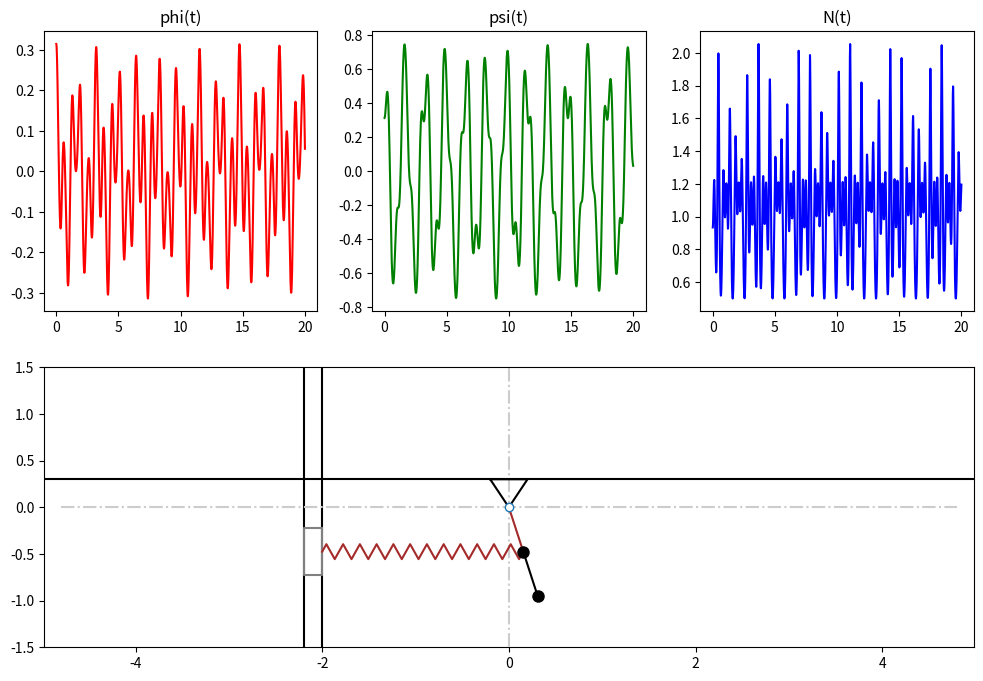

Reproduce this figure in Python.
import numpy as np
import matplotlib.pyplot as plt
from scipy.integrate import odeint
from matplotlib.animation import FuncAnimation
from matplotlib.transforms import Affine2D

def Rot2D(X, Y, phi):
    X_r = X*np.cos(phi) - Y*np.sin(phi)
    Y_r = X*np.sin(phi) + Y*np.cos(phi)
    return X_r, Y_r

def EqOfMovement(y, t, l1, l2, c, m, g):
    """
    y = [phi, psi, dphi, dpsi].
    Возвращает [dphi, dpsi, ddphi, ddpsi].
    """
    phi = y[0]
    psi = y[1]
    dphi = y[2]
    dpsi = y[3]

    a11 = 2*l1
    a12 = l2*np.cos(psi - phi)
    a21 = l1*np.cos(psi - phi)
    a22 = l2


    b1 = -(2*g + (c*l1/m)*np.cos(phi))*np.sin(phi) + l2*(dpsi**2)*np.sin(psi - phi)

    b2 = -g*np.sin(psi) - l1*(dphi**2)*np.sin(psi - phi)

    det = a11*a22 - a12*a21
    ddphi = (a22*b1 - a12*b2)/det
    ddpsi = (-a21*b1 + a11*b2)/det

    return np.array([dphi, dpsi, ddphi, ddpsi], dtype=float)

def acceleration_array(Y, t, l1, l2, c, m, g):
    """
    Подсчёт (ddphi, ddpsi) на каждом шаге (t[i], Y[i]),
    вызывая EqOfMovement для каждого вектора состояния.
    """
    Npoints = len(t)
    out = np.zeros_like(Y)
    for i in range(Npoints):
        out[i] = EqOfMovement(Y[i], t[i], l1, l2, c, m, g)
    return out

def main():
    # Параметры и начальные условия
    m = 0.1
    l1 = 0.5
    l2 = 0.5
    c = 5
    g = 9.81
    phi0 = np.pi/10
    psi0 = np.pi/10
    d_phi0 = 0
    d_psi0 = 0

    # Визуальные параметры
    l0 = 2
    w_box = 0.5
    h_box = 0.2
    xbox = np.array([-w_box/2, w_box/2, w_box/2, -w_box/2, -w_box/2])
    ybox = np.array([ h_box/2, h_box/2, -h_box/2, -h_box/2,  h_box/2])

    # Сетка времени
    t_fin = 20
    Nt = 2001
    t = np.linspace(0, t_fin, Nt)

    # Интегрируем систему
    y0 = [phi0, psi0, d_phi0, d_psi0]
    Y = odeint(EqOfMovement, y0, t, args=(l1, l2, c, m, g))

    phi = Y[:,0]
    psi = Y[:,1]
    d_phi = Y[:,2]
    d_psi = Y[:,3]

    # Получаем ускорения
    Ydot = acceleration_array(Y, t, l1, l2, c, m, g)
    dd_phi = Ydot[:,2]
    dd_psi = Ydot[:,3]

    # Формула для N:
    N = m*(
        g*np.cos(psi)
        - l1*(dd_phi*np.sin(psi - phi) - d_phi**2*np.cos(psi - phi))
        + l2*(d_psi**2)
    )

    # Построим графики φ(t), ψ(t), N(t)
    fig = plt.figure(figsize=(12,8))
    ax1 = fig.add_subplot(2,3,1)
    ax1.plot(t, phi, 'r')
    ax1.set_title("phi(t)")

    ax2 = fig.add_subplot(2,3,2)
    ax2.plot(t, psi, 'g')
    ax2.set_title("psi(t)")

    ax3 = fig.add_subplot(2,3,3)
    ax3.plot(t, N, 'b')
    ax3.set_title("N(t)")

    # Для анимации
    xM1 = l1*np.cos(phi)
    yM1 = l1*np.sin(phi)
    xM2 = xM1 + l2*np.cos(psi)
    yM2 = yM1 + l2*np.sin(psi)

    ax_anim = fig.add_subplot(2,1,2)
    ax_anim.axis("equal")
    ax_anim.set_xlim([-1.5, 1.5])
    ax_anim.set_ylim([-1.5, 1.5])

    # Поворот системы координат на -90°
    rot = Affine2D().rotate_deg(-90)
    ax_anim.transData = rot + ax_anim.transData

    # Стенки, оси, крепление
    ax_anim.plot([-5, 5], [-l0, -l0], color='black')
    ax_anim.plot([-5, 5], [-l0 - h_box, -l0 - h_box], color='black')
    ax_anim.plot([0, 0], [-4.8, 4.8], color=(0.8, 0.8, 0.8), linestyle='-.')
    ax_anim.plot([-4.8, 4.8], [0, 0], color=(0.8, 0.8, 0.8), linestyle='-.')

    ax_anim.plot([-0.3, -0.3], [-5, 5], color='black')
    ax_anim.plot([-0.3, 0, -0.3, -0.3], [-0.2, 0, 0.2, -0.2], color='black')

    # Коробка (серый), пружина (коричневый), стержни (коричневый/чёрный), массы (чёрные)
    box = ax_anim.plot(xbox + xM1[0], ybox - l0 - h_box/2, color='gray')[0]
    lM1 = ax_anim.plot([0, xM1[0]], [0, yM1[0]], color='brown')[0]
    lM2 = ax_anim.plot([xM1[0], xM2[0]], [yM1[0], yM2[0]], color='black')[0]

    n = 24
    hh = 0.08
    xP_help = np.linspace(0, 1, 2*n + 1)
    yP_help = hh*np.sin((np.pi/2)*np.arange(2*n + 1))
    xP, yP = Rot2D(xP_help, yP_help, np.pi/2)
    spring = ax_anim.plot(xP + xM1[0], yP*(l0 + yM1[0]) - l0, color='brown')[0]

    ax_anim.plot(0, 0, marker='o', markerfacecolor='white')
    M1 = ax_anim.plot(xM1[0], yM1[0], marker='o', color='black', ms=8)[0]
    M2 = ax_anim.plot(xM2[0], yM2[0], marker='o', color='black', ms=8)[0]

    def animate(i):
        lM1.set_data([0, xM1[i]], [0, yM1[i]])
        lM2.set_data([xM1[i], xM2[i]], [yM1[i], yM2[i]])
        box.set_data(xbox + xM1[i], ybox - l0 - h_box/2)
        spring.set_data(xP + xM1[i], yP*(l0 + yM1[i]) - l0)
        M1.set_data(xM1[i], yM1[i])
        M2.set_data(xM2[i], yM2[i])
        return lM1, lM2, box, spring, M1, M2

    anim = FuncAnimation(fig, animate, frames=Nt, interval=5)
    plt.show()

if __name__ == "__main__":
    main()